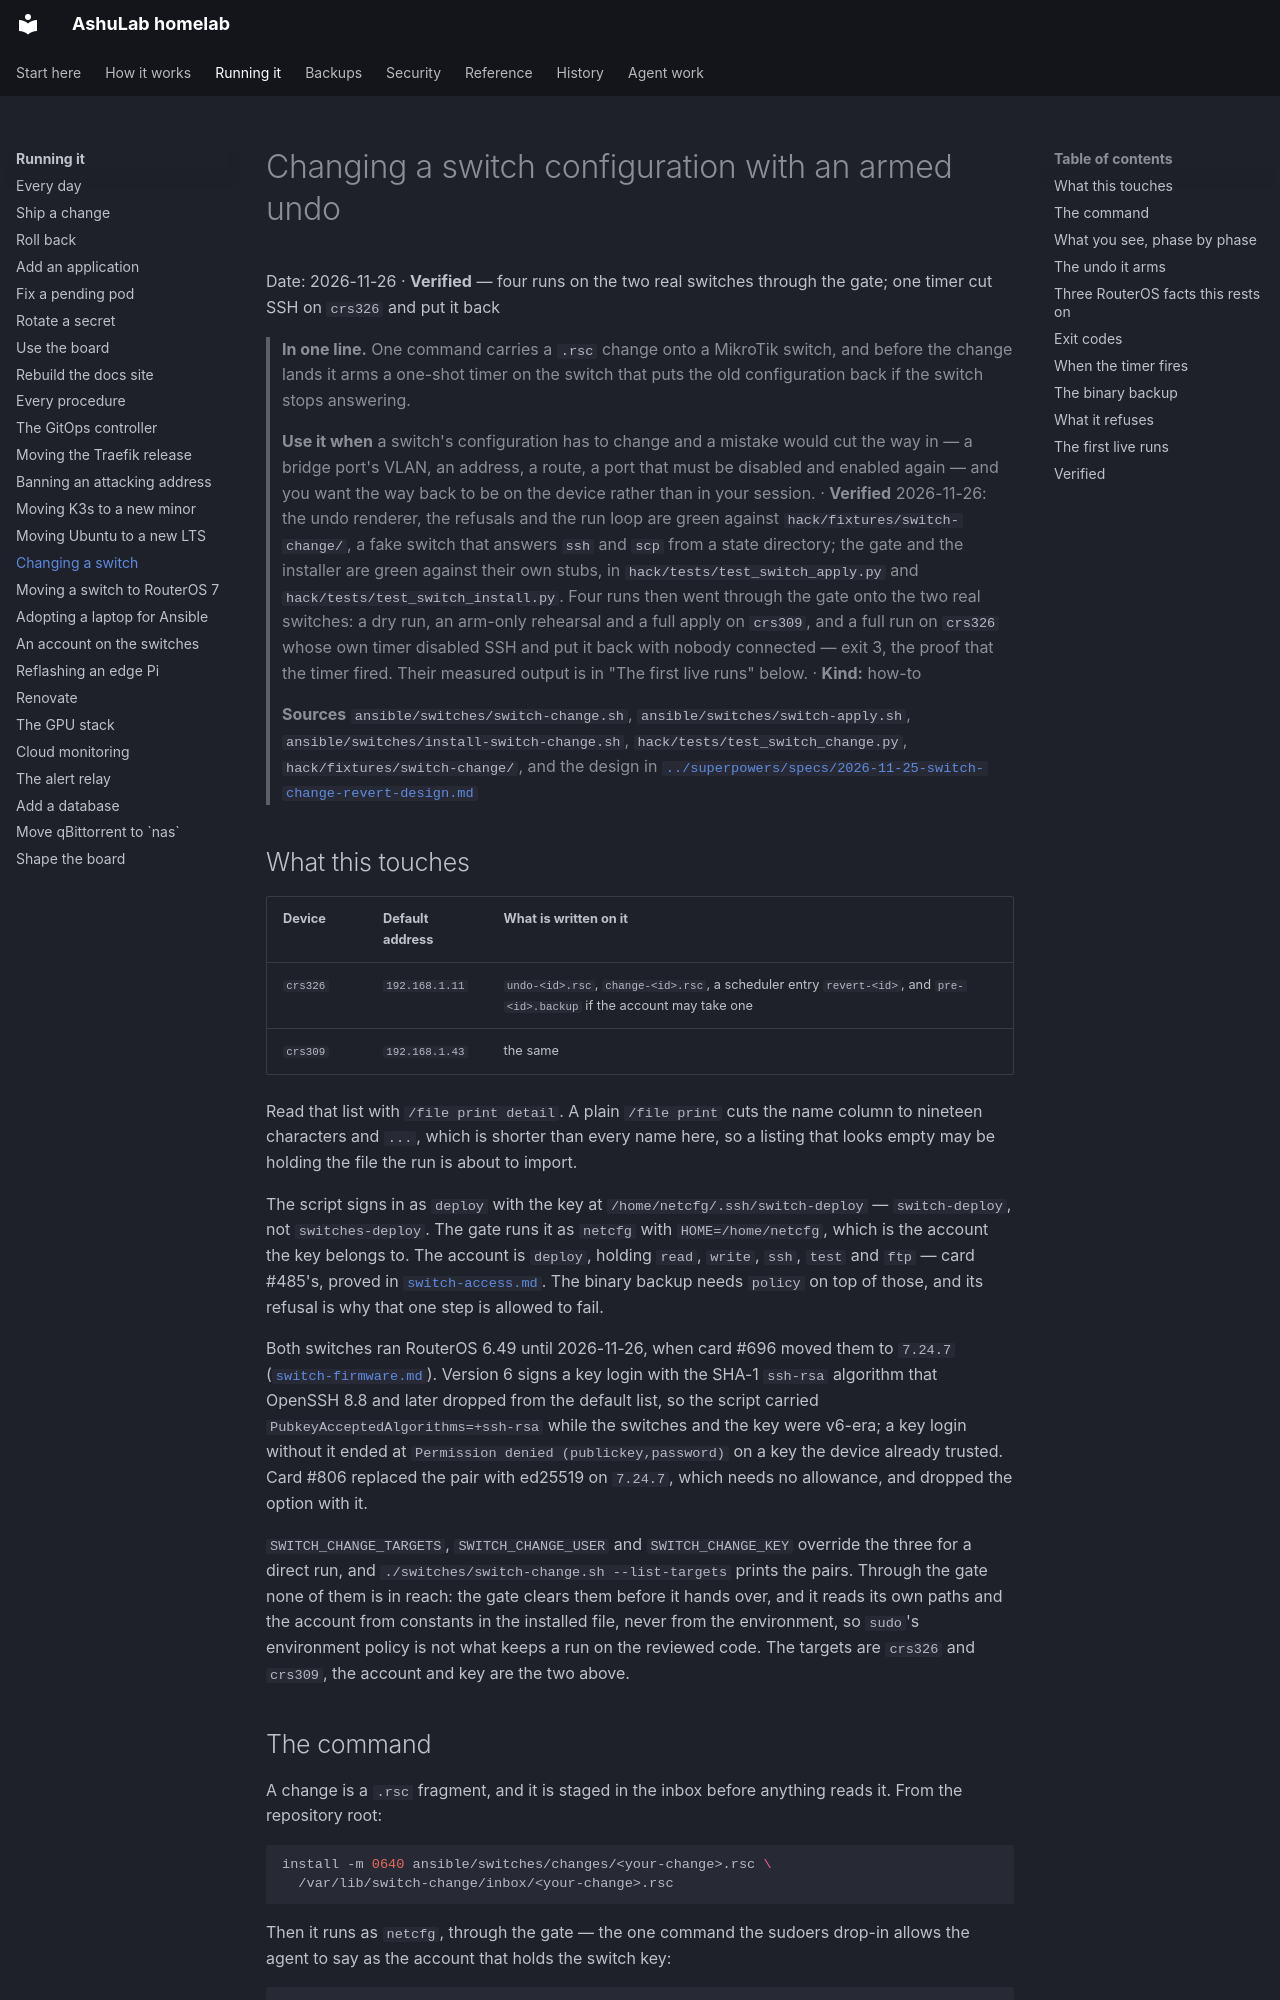

repository: vyrtualsynthese/homelab · page: runbooks/switch-change/index.html · generator: mkdocs

# Changing a switch configuration with an armed undo

Date: 2026-11-26 · **Verified** — four runs on the two real switches through the gate; one timer cut
SSH on `crs326` and put it back

> **In one line.** One command carries a `.rsc` change onto a MikroTik switch, and before the change
> lands it arms a one-shot timer on the switch that puts the old configuration back if the switch
> stops answering.
>
> **Use it when** a switch's configuration has to change and a mistake would cut the way in — a
> bridge port's VLAN, an address, a route, a port that must be disabled and enabled again — and you
> want the way back to be on the device rather than in your session.
> · **Verified** 2026-11-26: the undo renderer, the refusals and the run loop are green against
> `hack/fixtures/switch-change/`, a fake switch that answers `ssh` and `scp` from a state directory;
> the gate and the installer are green against their own stubs, in `hack/tests/test_switch_apply.py`
> and `hack/tests/test_switch_install.py`. Four runs then went through the gate onto the two real
> switches: a dry run, an arm-only rehearsal and a full apply on `crs309`, and a full run on `crs326`
> whose own timer disabled SSH and put it back with nobody connected — exit 3, the proof that the
> timer fired. Their measured output is in "The first live runs" below.
> · **Kind:** how-to
>
> **Sources** `ansible/switches/switch-change.sh`, `ansible/switches/switch-apply.sh`,
> `ansible/switches/install-switch-change.sh`, `hack/tests/test_switch_change.py`,
> `hack/fixtures/switch-change/`, and the design in
> [`../superpowers/specs/2026-11-25-switch-change-revert-design.md`](../superpowers/specs/2026-11-25-switch-change-revert-design.md)

## What this touches

| Device | Default address | What is written on it |
|---|---|---|
| `crs326` | `192.168.1.11` | `undo-<id>.rsc`, `change-<id>.rsc`, a scheduler entry `revert-<id>`, and `pre-<id>.backup` if the account may take one |
| `crs309` | `192.168.1.43` | the same |

Read that list with `/file print detail`. A plain `/file print` cuts the name column to nineteen
characters and `...`, which is shorter than every name here, so a listing that looks empty may be
holding the file the run is about to import.

The script signs in as `deploy` with the key at `/home/netcfg/.ssh/switch-deploy` — `switch-deploy`,
not `switches-deploy`. The gate runs it as `netcfg` with `HOME=/home/netcfg`, which is the account the
key belongs to. The account is `deploy`, holding `read`, `write`, `ssh`, `test` and `ftp` — card #485's,
proved in [`switch-access.md`](switch-access.md). The binary backup needs `policy` on top of those,
and its refusal is why that one step is allowed to fail.

Both switches ran RouterOS 6.49 until 2026-11-26, when card #696 moved them to `7.24.7`
([`switch-firmware.md`](switch-firmware.md)). Version 6 signs a key login with the SHA-1 `ssh-rsa`
algorithm that OpenSSH 8.8 and later dropped from the default list, so the script carried
`PubkeyAcceptedAlgorithms=+ssh-rsa` while the switches and the key were v6-era; a key login without it
ended at `Permission denied (publickey,password)` on a key the device already trusted. Card #806
replaced the pair with ed25519 on `7.24.7`, which needs no allowance, and dropped the option with it.

`SWITCH_CHANGE_TARGETS`, `SWITCH_CHANGE_USER` and `SWITCH_CHANGE_KEY` override the three for a direct
run, and `./switches/switch-change.sh --list-targets` prints the pairs. Through the gate none of them
is in reach: the gate clears them before it hands over, and it reads its own paths and the account
from constants in the installed file, never from the environment, so `sudo`'s environment policy is
not what keeps a run on the reviewed code. The targets are `crs326` and `crs309`, the account and key
are the two above.
